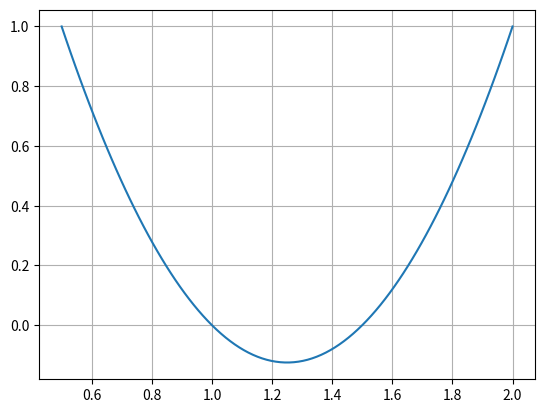

Recreate this plot in Python.
import numpy as np
import matplotlib.pyplot as plt

def y(x):
    return 2*x**2 - 5*x + 3

xarray = np.linspace(.5,2,100)
yarray = np.zeros(len(xarray)) 


for i in range (len(xarray)):
    yarray[i]= y(xarray[i])
    
plt.plot(xarray,yarray)
plt.grid()
